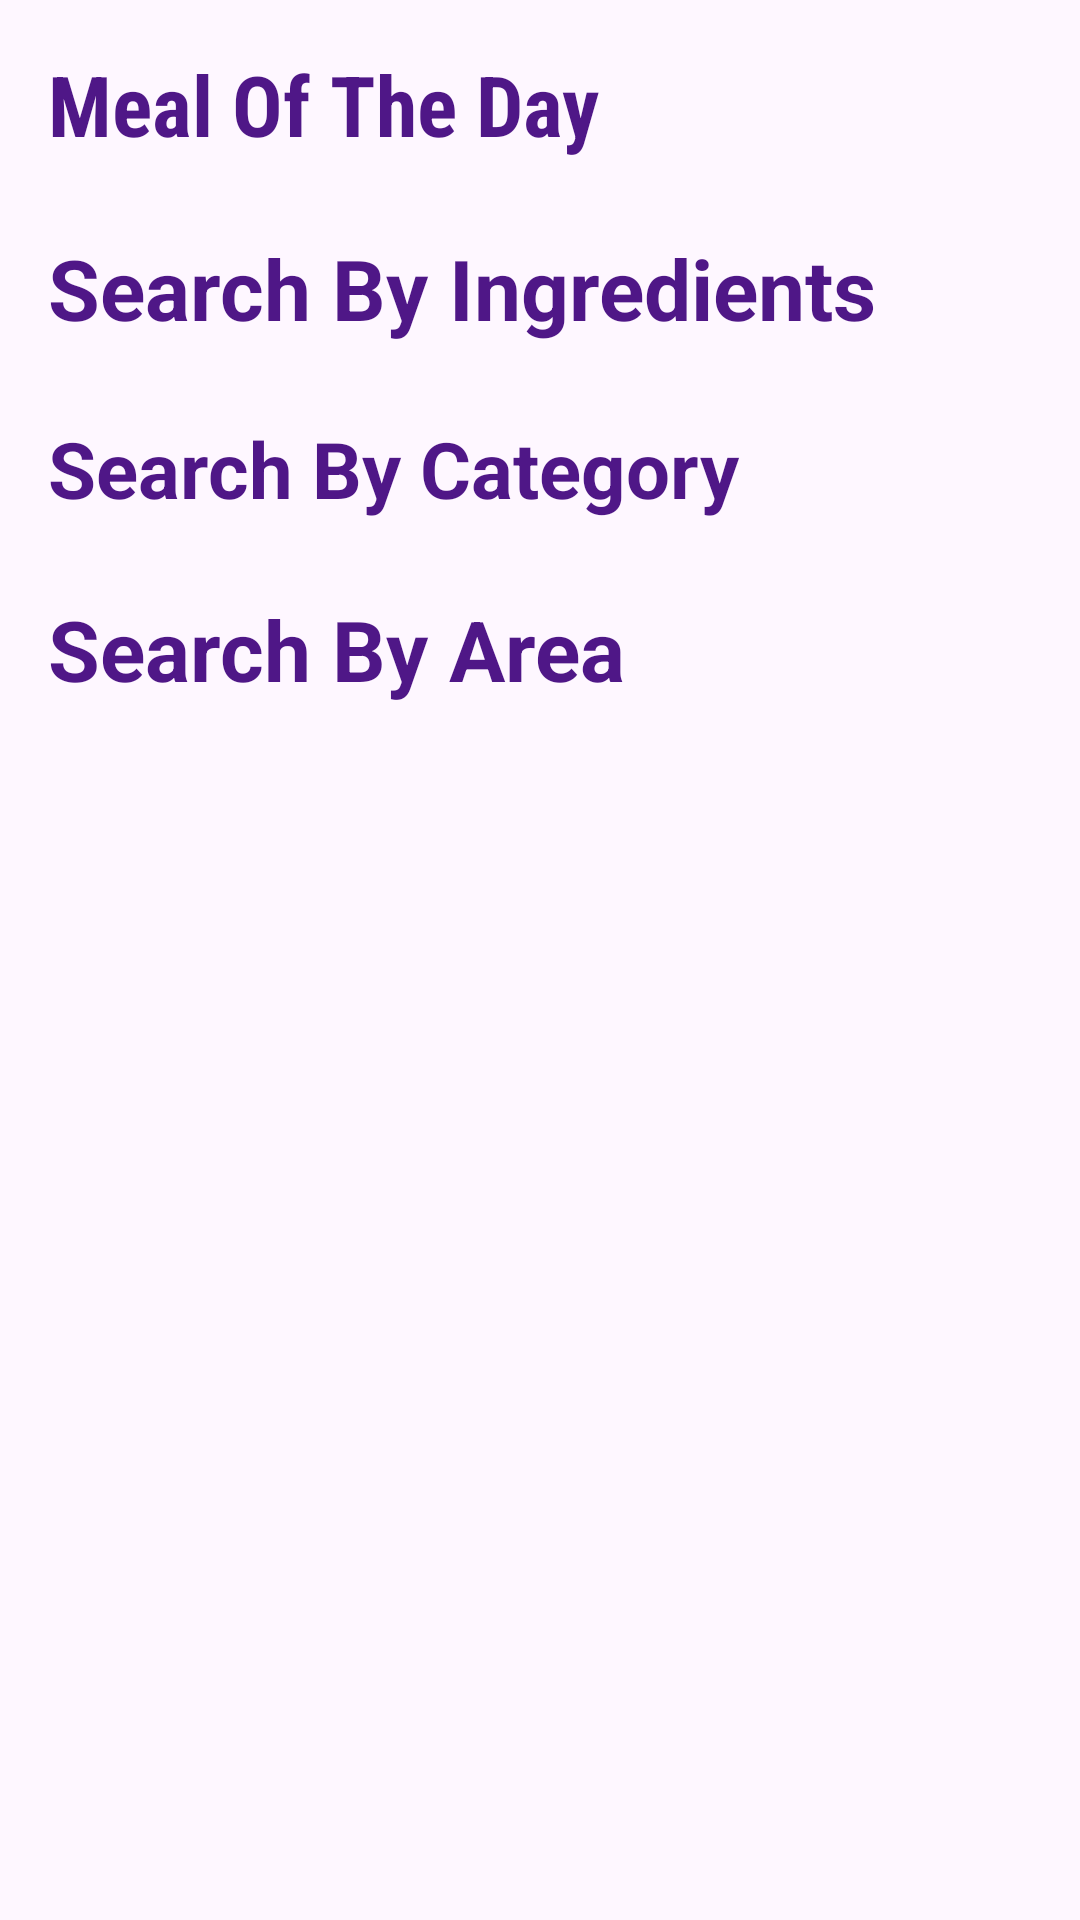

This screen was rendered from an Android layout file. Write that file and the resources it references.
<!-- AndroidManifest.xml: application theme Theme.RosyRecipeBox -->
<!-- res/layout/home.xml -->
<LinearLayout
    xmlns:android="http://schemas.android.com/apk/res/android"
    android:layout_width="match_parent"
    android:layout_height="match_parent"
    android:orientation="vertical"
    android:padding="16dp">

    

    <TextView
        android:id="@+id/tv_first_recycler"
        android:layout_width="wrap_content"
        android:layout_height="wrap_content"
        android:layout_marginBottom="8dp"
        android:fontFamily="sans-serif-condensed"
        android:text="@string/MealOfDay"
        android:textColor="#4F1787 "
        android:textSize="28sp"
        android:textStyle="bold" />

    <androidx.recyclerview.widget.RecyclerView
        android:id="@+id/first_recycler_view"
        android:layout_width="match_parent"
        android:layout_height="wrap_content"
        android:layout_marginBottom="16dp"
        android:scrollbars="horizontal" />

    <LinearLayout
        android:layout_width="match_parent"
        android:layout_height="wrap_content"
        android:layout_marginBottom="8dp"
        android:orientation="horizontal">

        <TextView
            android:id="@+id/ingredient_txt"
            android:layout_width="wrap_content"
            android:layout_height="wrap_content"
            android:layout_weight="1"
            android:fontFamily="sans-serif"
            android:text="@string/SearchByIngredients"
            android:textColor="#4F1787 "
            android:textSize="28sp"
            android:textStyle="bold" />

    </LinearLayout>

    <androidx.recyclerview.widget.RecyclerView
        android:id="@+id/Ingredient_recycler_view"
        android:layout_width="match_parent"
        android:layout_height="wrap_content"
        android:layout_marginBottom="16dp"
        android:scrollbars="vertical" />

    <LinearLayout
        android:layout_width="match_parent"
        android:layout_height="wrap_content"
        android:layout_marginBottom="8dp"
        android:orientation="horizontal">

        <TextView
            android:id="@+id/tv_second_recycler"
            android:layout_width="wrap_content"
            android:layout_height="wrap_content"
            android:layout_weight="1"
            android:fontFamily="sans-serif"
            android:text="@string/SearchByCategory"
            android:textColor="#4F1787 "
            android:textSize="26sp"
            android:textStyle="bold" />

    </LinearLayout>

    <androidx.recyclerview.widget.RecyclerView
        android:id="@+id/second_recycler_view"
        android:layout_width="match_parent"
        android:layout_height="wrap_content"
        android:layout_marginBottom="16dp"
        android:scrollbars="vertical" />

    <LinearLayout
        android:layout_width="match_parent"
        android:layout_height="wrap_content"
        android:layout_marginBottom="8dp"
        android:orientation="horizontal">

        <TextView
            android:id="@+id/tv_third_recycler"
            android:layout_width="wrap_content"
            android:layout_height="wrap_content"
            android:layout_weight="1"
            android:text="@string/SearchByArea2"
            android:textColor="#4F1787 "
            android:textSize="28sp"
            android:textStyle="bold" />

    </LinearLayout>

    <androidx.recyclerview.widget.RecyclerView
        android:id="@+id/third_recycler_view"
        android:layout_width="match_parent"
        android:layout_height="wrap_content"
        android:scrollbars="vertical" />

    

    

    

</LinearLayout>
<!-- resources referenced by this layout -->
<resources>
  <string name="MealOfDay">Meal Of The Day</string>
  <string name="SearchByArea2">Search By Area</string>
  <string name="SearchByCategory">Search By Category</string>
  <string name="SearchByIngredients">Search By Ingredients</string>
  <style name="Theme.RosyRecipeBox" parent="Base.Theme.RosyRecipeBox">
          
      </style>
  <style name="Base.Theme.RosyRecipeBox" parent="Theme.Material3.DayNight.NoActionBar">
          
      </style>
</resources>
